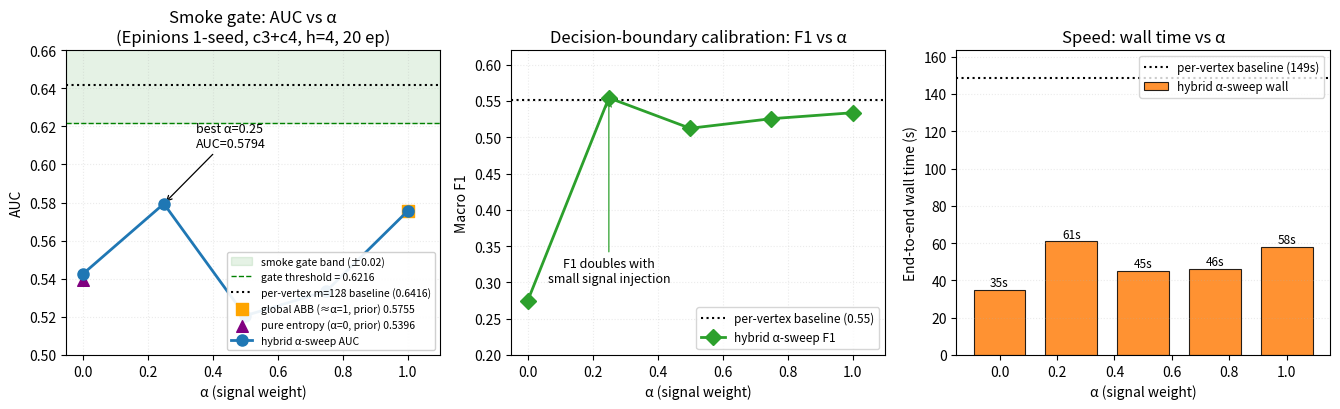

The matplotlib source for this figure: (Note: this script raises an exception after producing the figure.)
#!/usr/bin/env python3
"""Generate the gate-function plot for the hybrid α-sweep report.

Data source: 1-seed Epinions abbreviated-config α-sweep results
recorded in `reports/2026-05-10-hybrid-alpha-scorer.md` §3.

Usage:
    python reports/figures/hybrid_alpha_scorer_plot.py

Output:
    reports/figures/hybrid_alpha_scorer_gates.png
"""
from __future__ import annotations

from pathlib import Path

import matplotlib.pyplot as plt
import numpy as np

# ── Data (from the α-sweep) ──────────────────────────────────────────────────
alpha = np.array([0.00, 0.25, 0.50, 0.75, 1.00])
auc = np.array([0.5424, 0.5794, 0.5206, 0.5335, 0.5755])
f1m = np.array([0.2745, 0.5543, 0.5124, 0.5256, 0.5338])
wall_s = np.array([35, 61, 45, 46, 58])

# Baselines
PER_VERTEX_BASELINE = 0.6416
GATE_BAND = 0.02  # ±0.02 around the per-vertex baseline
GATE_LOWER = PER_VERTEX_BASELINE - GATE_BAND
ABB_AUC = 0.5755          # global ABB single-seed (prior report)
ENTROPY_AUC = 0.5396      # pure entropy single-seed (prior report)
PER_VERTEX_F1 = 0.5518
PER_VERTEX_WALL = 148.6


def main() -> None:
    fig, axes = plt.subplots(1, 3, figsize=(13.5, 4.2))

    # ── Panel 1: AUC vs α with gate band ─────────────────────────────────────
    ax = axes[0]
    # Gate band
    ax.axhspan(
        GATE_LOWER,
        PER_VERTEX_BASELINE + GATE_BAND,
        color="green",
        alpha=0.10,
        label=f"smoke gate band (±{GATE_BAND:.2f})",
    )
    ax.axhline(GATE_LOWER, color="green", lw=1.0, ls="--",
                label=f"gate threshold = {GATE_LOWER:.4f}")
    # Per-vertex baseline reference
    ax.axhline(PER_VERTEX_BASELINE, color="black", lw=1.5, ls=":",
                label=f"per-vertex m=128 baseline ({PER_VERTEX_BASELINE:.4f})")
    # Other reference points (single-α equivalents from prior reports)
    ax.scatter([1.0], [ABB_AUC], color="orange", s=70, zorder=4,
                marker="s", label=f"global ABB (≈α=1, prior) {ABB_AUC:.4f}")
    ax.scatter([0.0], [ENTROPY_AUC], color="purple", s=70, zorder=4,
                marker="^", label=f"pure entropy (α=0, prior) {ENTROPY_AUC:.4f}")
    # The hybrid α-sweep itself
    ax.plot(alpha, auc, "-o", color="C0", lw=2.0, ms=8, zorder=5,
             label="hybrid α-sweep AUC")
    # Annotate the best α
    best_idx = int(np.argmax(auc))
    ax.annotate(
        f"best α={alpha[best_idx]:.2f}\nAUC={auc[best_idx]:.4f}",
        xy=(alpha[best_idx], auc[best_idx]),
        xytext=(alpha[best_idx] + 0.10, auc[best_idx] + 0.030),
        fontsize=9,
        arrowprops=dict(arrowstyle="->", color="black", lw=0.9),
    )
    ax.set_xlim(-0.05, 1.10)
    ax.set_ylim(0.50, 0.66)
    ax.set_xlabel("α (signal weight)")
    ax.set_ylabel("AUC")
    ax.set_title("Smoke gate: AUC vs α\n(Epinions 1-seed, c3+c4, h=4, 20 ep)")
    ax.legend(loc="lower right", fontsize=7.5, framealpha=0.92)
    ax.grid(alpha=0.25, ls=":")

    # ── Panel 2: Macro-F1 vs α ───────────────────────────────────────────────
    ax = axes[1]
    ax.axhline(PER_VERTEX_F1, color="black", lw=1.5, ls=":",
                label=f"per-vertex baseline ({PER_VERTEX_F1:.2f})")
    ax.plot(alpha, f1m, "-D", color="C2", lw=2.0, ms=8,
             label="hybrid α-sweep F1")
    # Highlight the F1 jump from α=0 to α=0.25
    ax.annotate(
        "F1 doubles with\nsmall signal injection",
        xy=(alpha[1], f1m[1]),
        xytext=(0.25, 0.30),
        fontsize=9,
        ha="center",
        arrowprops=dict(arrowstyle="->", color="C2", lw=0.9),
    )
    ax.set_xlim(-0.05, 1.10)
    ax.set_ylim(0.20, 0.62)
    ax.set_xlabel("α (signal weight)")
    ax.set_ylabel("Macro F1")
    ax.set_title("Decision-boundary calibration: F1 vs α")
    ax.legend(loc="lower right", fontsize=8.5)
    ax.grid(alpha=0.25, ls=":")

    # ── Panel 3: Wall time vs α ──────────────────────────────────────────────
    ax = axes[2]
    ax.axhline(PER_VERTEX_WALL, color="black", lw=1.5, ls=":",
                label=f"per-vertex baseline ({PER_VERTEX_WALL:.0f}s)")
    ax.bar(alpha, wall_s, width=0.18, color="C1", alpha=0.85,
            edgecolor="black", lw=0.8, label="hybrid α-sweep wall")
    for i, w in enumerate(wall_s):
        ax.annotate(f"{w}s", (alpha[i], w + 2), ha="center", fontsize=8.5)
    ax.set_xlim(-0.15, 1.15)
    ax.set_ylim(0, max(PER_VERTEX_WALL, max(wall_s)) * 1.10)
    ax.set_xlabel("α (signal weight)")
    ax.set_ylabel("End-to-end wall time (s)")
    ax.set_title("Speed: wall time vs α")
    ax.legend(loc="upper right", fontsize=8.5)
    ax.grid(alpha=0.25, ls=":", axis="y")

    plt.tight_layout()
    out = Path(__file__).parent / "hybrid_alpha_scorer_gates.png"
    plt.savefig(out, dpi=130, bbox_inches="tight")
    print(f"wrote {out}")


if __name__ == "__main__":
    main()
